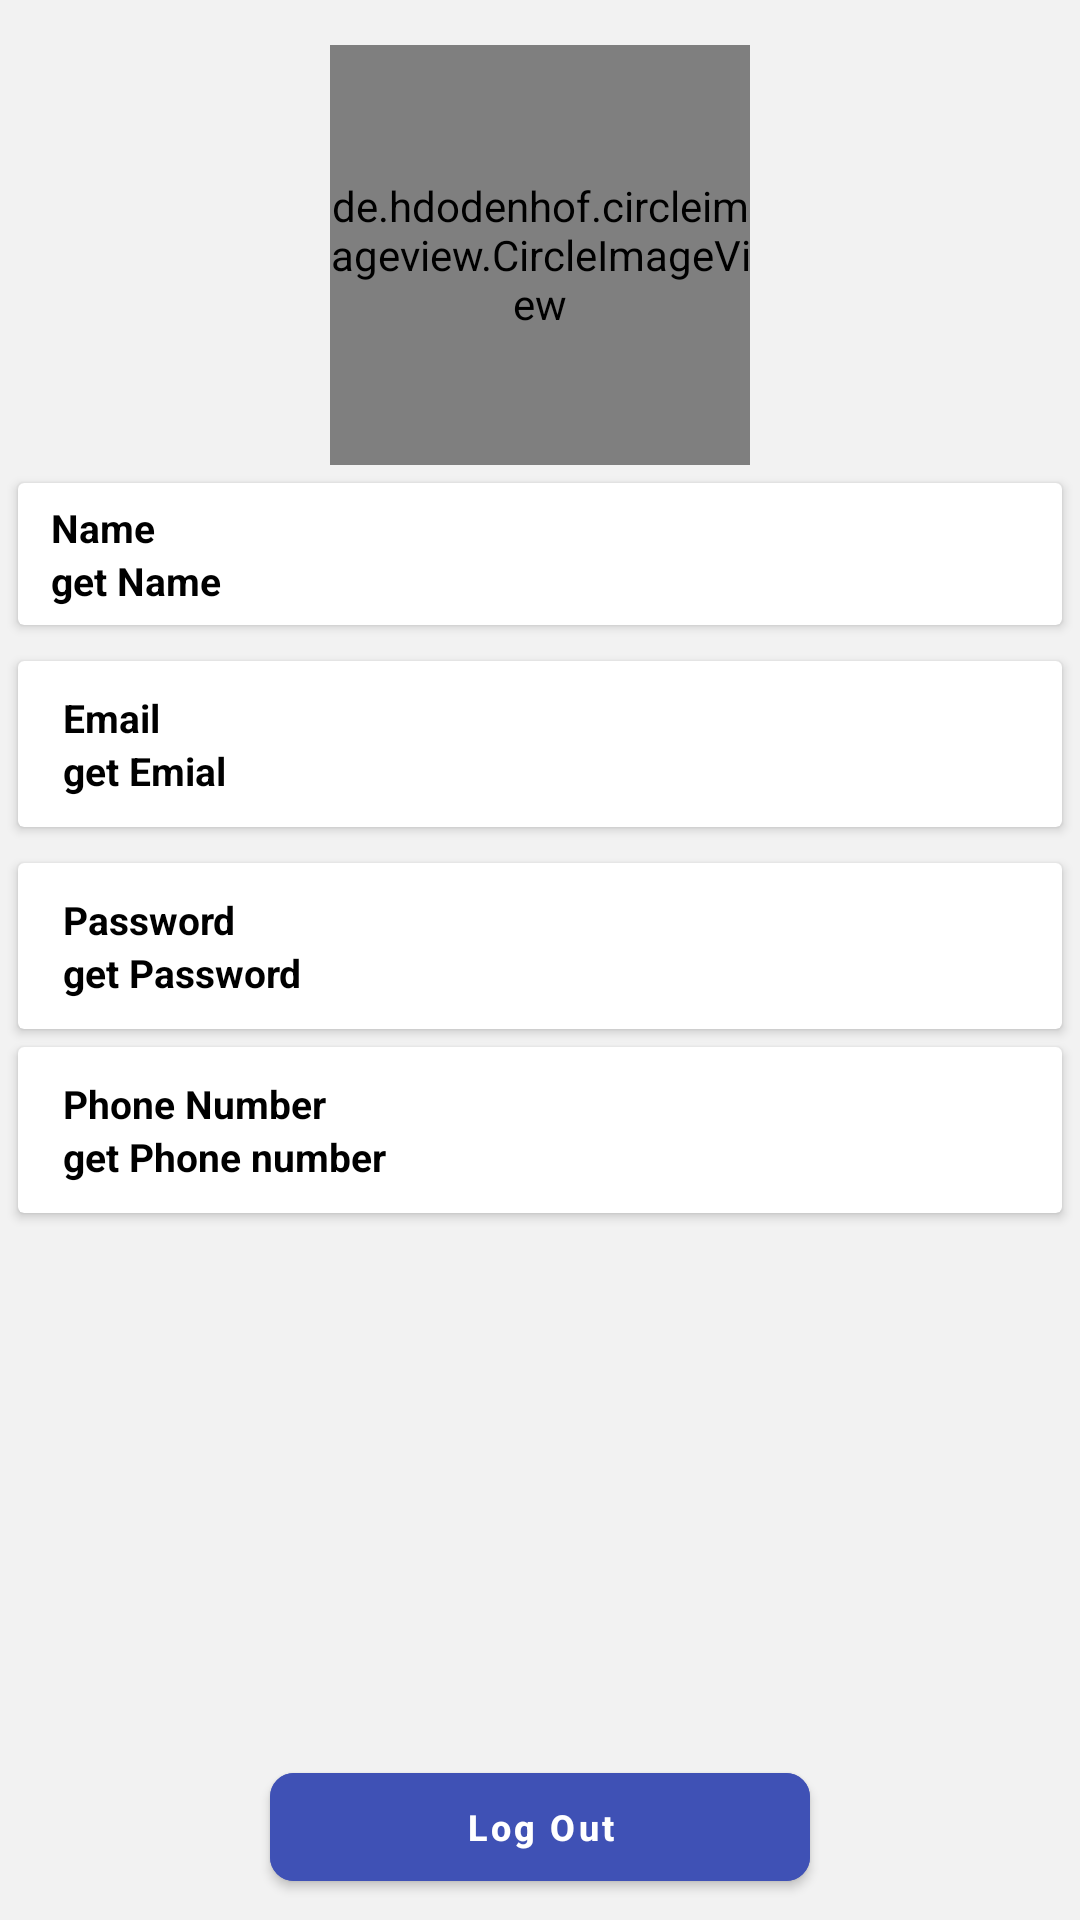

Android layout source for this screen:
<!-- AndroidManifest.xml: application theme AppTheme -->
<!-- res/layout/fragment_profile.xml -->
<?xml version="1.0" encoding="utf-8"?>
<RelativeLayout xmlns:android="http://schemas.android.com/apk/res/android"
    xmlns:app="http://schemas.android.com/apk/res-auto"
    xmlns:tools="http://schemas.android.com/tools"
    android:layout_width="match_parent"
    android:layout_height="match_parent"
    android:background="@color/gray"
    tools:context=".fragments.profile.Profile">

    <de.hdodenhof.circleimageview.CircleImageView
        android:id="@+id/profile_image"
        android:layout_width="140dp"
        android:layout_height="140dp"
        android:layout_alignParentTop="true"
        android:layout_centerHorizontal="true"
        android:layout_marginTop="15dp"
        android:src="@drawable/circle_image"
        app:civ_border_color="#FF000000"
        app:civ_border_width="2dp" />

    <androidx.cardview.widget.CardView
        android:id="@+id/name_profile"
        android:layout_width="match_parent"
        android:layout_height="wrap_content"
        android:layout_below="@+id/profile_image"
        android:layout_margin="6dp"
        android:layout_marginStart="6dp"
        android:layout_marginTop="6dp"
        android:layout_marginEnd="6dp"
        android:layout_marginBottom="6dp"
        android:background="@color/white"
        app:cardBackgroundColor="@color/white">


        <LinearLayout
            android:layout_width="match_parent"
            android:layout_height="wrap_content"
            android:layout_margin="6dp"
            android:orientation="vertical">

            <TextView
                android:layout_width="wrap_content"
                android:layout_height="wrap_content"
                android:layout_marginStart="5dp"
                android:text="Name"
                android:textAllCaps="false"
                android:textColor="@color/black"
                android:textSize="13sp"
                android:textStyle="bold" />

            <TextView
                android:id="@+id/profile_Name_show"
                android:layout_width="wrap_content"
                android:layout_height="wrap_content"
                android:layout_marginStart="5dp"
                android:text="get Name"
                android:textAllCaps="false"
                android:textColor="@color/black"
                android:textSize="13sp"
                android:textStyle="bold" />

        </LinearLayout>


    </androidx.cardview.widget.CardView>

    <androidx.cardview.widget.CardView
        android:id="@+id/email_address_profile"
        android:layout_width="match_parent"
        android:layout_height="wrap_content"
        android:layout_below="@+id/name_profile"
        android:layout_margin="6dp"
        android:layout_marginStart="6dp"
        android:layout_marginTop="6dp"
        android:layout_marginEnd="6dp"
        android:layout_marginBottom="6dp"
        app:cardBackgroundColor="@color/white">

        <LinearLayout
            android:layout_width="wrap_content"
            android:layout_height="wrap_content"
            android:layout_margin="10dp"
            android:orientation="vertical">

            <TextView
                android:layout_width="wrap_content"
                android:layout_height="wrap_content"
                android:layout_marginStart="5dp"
                android:text="Email"
                android:textAllCaps="false"
                android:textColor="@color/black"
                android:textSize="13sp"
                android:textStyle="bold" />

            <TextView
                android:id="@+id/profile_Email_show"
                android:layout_width="wrap_content"
                android:layout_height="wrap_content"
                android:layout_marginStart="5dp"
                android:text="get Emial"
                android:textAllCaps="false"
                android:textColor="@color/black"
                android:textSize="13sp"
                android:textStyle="bold" />

        </LinearLayout>
    </androidx.cardview.widget.CardView>

    <androidx.cardview.widget.CardView
        android:id="@+id/password_profile"
        android:layout_width="match_parent"
        android:layout_height="wrap_content"
        android:layout_below="@+id/email_address_profile"
        android:layout_marginStart="6dp"
        android:layout_marginTop="6dp"
        android:layout_marginEnd="6dp"
        app:cardBackgroundColor="@color/white">

        <LinearLayout
            android:layout_width="wrap_content"
            android:layout_height="wrap_content"
            android:layout_margin="10dp"
            android:orientation="vertical">

            <TextView
                android:layout_width="wrap_content"
                android:layout_height="wrap_content"
                android:layout_marginStart="5dp"
                android:text="Password"
                android:textAllCaps="false"
                android:textColor="@color/black"
                android:textSize="13sp"
                android:textStyle="bold" />

            <TextView
                android:id="@+id/profile_Password_show"
                android:layout_width="wrap_content"
                android:layout_height="wrap_content"
                android:layout_marginStart="5dp"
                android:text="get Password"
                android:textAllCaps="false"
                android:textColor="@color/black"
                android:textSize="13sp"
                android:textStyle="bold" />

        </LinearLayout>

    </androidx.cardview.widget.CardView>


    <androidx.cardview.widget.CardView
        android:id="@+id/phone_number"
        android:layout_width="match_parent"
        android:layout_height="wrap_content"
        android:layout_below="@+id/password_profile"
        android:layout_alignStart="@+id/password_profile"
        android:layout_alignParentEnd="true"
        android:layout_marginStart="0dp"
        android:layout_marginTop="6dp"
        android:layout_marginEnd="6dp"
        android:layout_marginBottom="193dp"
        app:cardBackgroundColor="@color/white">

        <LinearLayout
            android:layout_width="wrap_content"
            android:layout_height="wrap_content"
            android:layout_margin="10dp"
            android:orientation="vertical">

            <TextView
                android:layout_width="wrap_content"
                android:layout_height="wrap_content"
                android:layout_marginStart="5dp"
                android:text="Phone Number"
                android:textAllCaps="false"
                android:textColor="@color/black"
                android:textSize="13sp"
                android:textStyle="bold" />

            <TextView
                android:id="@+id/phone_number_profile"
                android:layout_width="wrap_content"
                android:layout_height="wrap_content"
                android:layout_marginStart="5dp"
                android:text="get Phone number"
                android:textAllCaps="false"
                android:textColor="@color/black"
                android:textSize="13sp"
                android:textStyle="bold" />

        </LinearLayout>

    </androidx.cardview.widget.CardView>

    <com.google.android.material.button.MaterialButton
        android:id="@+id/log_out"
        android:layout_width="180dp"
        android:layout_height="wrap_content"
        android:layout_alignParentBottom="true"
        android:layout_centerHorizontal="true"
        android:layout_marginBottom="7dp"
        android:backgroundTint="@color/light_green"
        android:text="Log Out"
        android:textAllCaps="false"
        android:textSize="12sp"
        android:textStyle="bold"
        app:cornerRadius="8dp"
        app:elevation="7dp" />


</RelativeLayout>
<!-- resources referenced by this layout -->
<resources>
  <color name="black">#FF000000</color>
  <color name="gray">#F2F2F2</color>
  <color name="light_green">#3F51B5</color>
  <color name="white">#FFFFFFFF</color>
  <style name="AppTheme" parent="Theme.MaterialComponents.Light.NoActionBar">
          
          <item name="colorPrimary">@color/purple_500</item>
          <item name="colorPrimaryVariant">@color/purple_700</item>
          <item name="colorOnPrimary">@color/white</item>
          
          <item name="colorSecondary">@color/teal_200</item>
          <item name="colorSecondaryVariant">@color/teal_700</item>
          <item name="colorOnSecondary">@color/black</item>
          
          <item name="android:statusBarColor">?attr/colorPrimaryVariant</item>
          
      </style>
  <color name="purple_500">#FF6200EE</color>
  <color name="purple_700">#FF3700B3</color>
  <color name="teal_200">#FF03DAC5</color>
  <color name="teal_700">#FF018786</color>
</resources>
